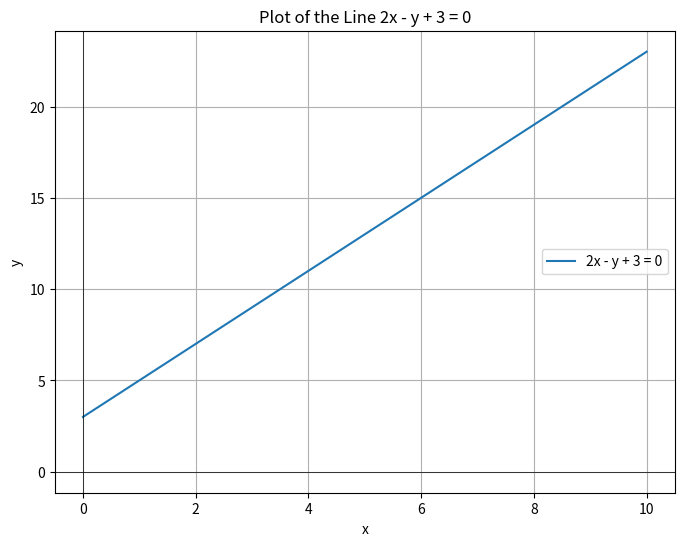

This figure's Python source:
import numpy as np
import matplotlib.pyplot as plt


class LinearEquation:
    def __init__(self, a, b, c):
        self.a = a
        self.b = b
        self.c = c

    def get_y(self, x):
        if self.b == 0:
            raise ValueError("Cannot calculate y for a vertical line (b=0)")

        return (-self.a * x - self.c) / self.b

    def evaluate(self, p):
        return self.a * p.x + self.b * p.y + self.c

    def is_positive(self, p):
        return self.evaluate(p) > 0

    def is_negative(self, p):
        return self.evaluate(p) < 0

if __name__ == "__main__":
    line = LinearEquation(a=2, b=-1, c=3)

    x_start = 0
    x_end = 10
    num_points = 500

    x_values = np.linspace(x_start, x_end, num_points)

    y_values = line.get_y(x_values)

    plt.figure(figsize=(8, 6))
    plt.plot(x_values, y_values, label='2x - y + 3 = 0')
    plt.title('Plot of the Line 2x - y + 3 = 0')
    plt.xlabel('x')
    plt.ylabel('y')
    plt.axhline(0, color='black', linewidth=0.5)
    plt.axvline(0, color='black', linewidth=0.5)
    plt.grid(True)
    plt.legend()
    plt.show()
